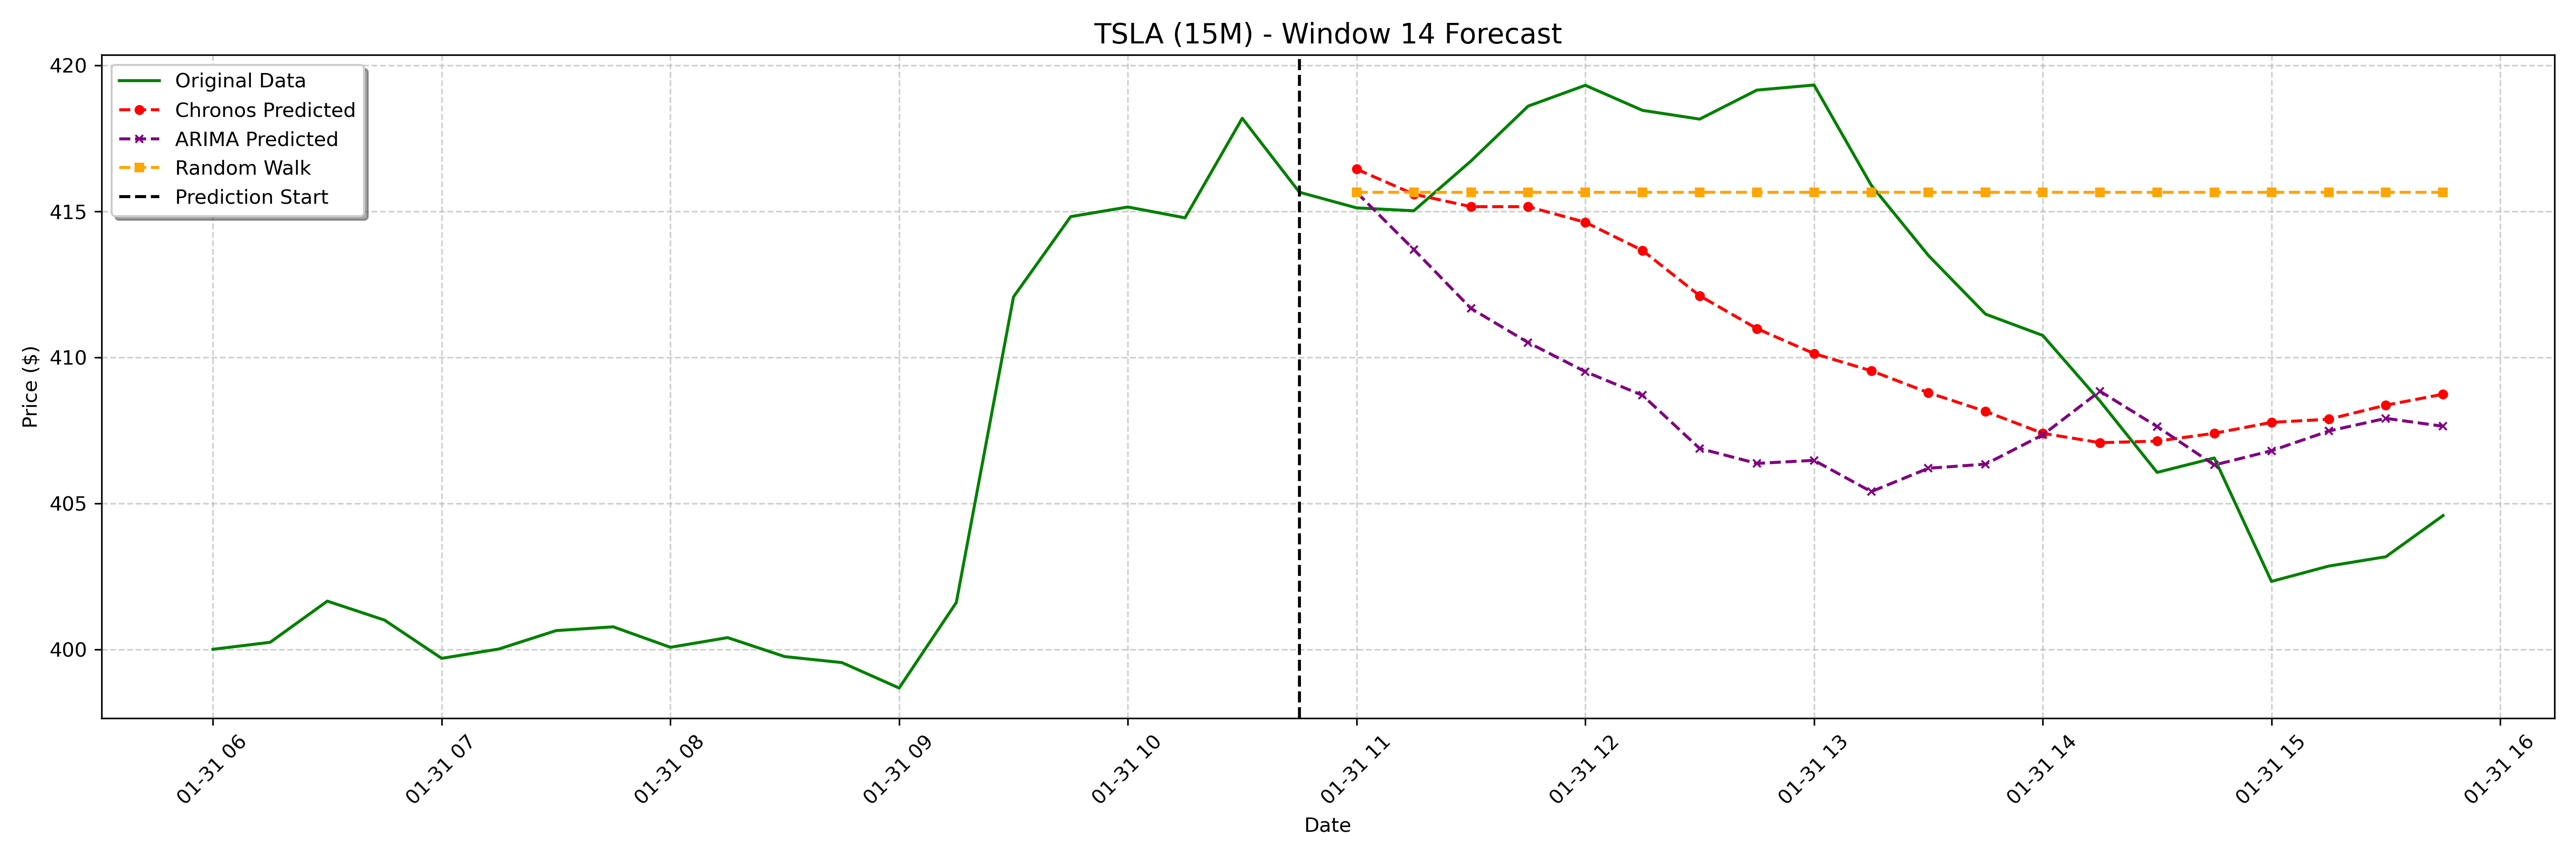

The data file committed next to this chart (first rows):
date, actual, chronos_forecast, arima_forecast, random_walk_forecast
2025-01-31 11:00:00-05:00, 415.1, 416.4, 415.7, 415.7
2025-01-31 11:15:00-05:00, 415, 415.6, 413.7, 415.7
2025-01-31 11:30:00-05:00, 416.7, 415.2, 411.7, 415.7
2025-01-31 11:45:00-05:00, 418.6, 415.2, 410.5, 415.7
2025-01-31 12:00:00-05:00, 419.3, 414.6, 409.5, 415.7
2025-01-31 12:15:00-05:00, 418.5, 413.7, 408.7, 415.7
2025-01-31 12:30:00-05:00, 418.2, 412.1, 406.9, 415.7
2025-01-31 12:45:00-05:00, 419.2, 411, 406.4, 415.7
2025-01-31 13:00:00-05:00, 419.3, 410.1, 406.5, 415.7
2025-01-31 13:15:00-05:00, 415.9, 409.5, 405.4, 415.7
2025-01-31 13:30:00-05:00, 413.5, 408.8, 406.2, 415.7
2025-01-31 13:45:00-05:00, 411.5, 408.1, 406.3, 415.7
2025-01-31 14:00:00-05:00, 410.8, 407.4, 407.3, 415.7
2025-01-31 14:15:00-05:00, 408.5, 407.1, 408.8, 415.7
2025-01-31 14:30:00-05:00, 406.1, 407.1, 407.6, 415.7
2025-01-31 14:45:00-05:00, 406.6, 407.4, 406.3, 415.7
2025-01-31 15:00:00-05:00, 402.3, 407.8, 406.8, 415.7
2025-01-31 15:15:00-05:00, 402.9, 407.9, 407.5, 415.7
2025-01-31 15:30:00-05:00, 403.2, 408.4, 407.9, 415.7
2025-01-31 15:45:00-05:00, 404.6, 408.7, 407.6, 415.7
